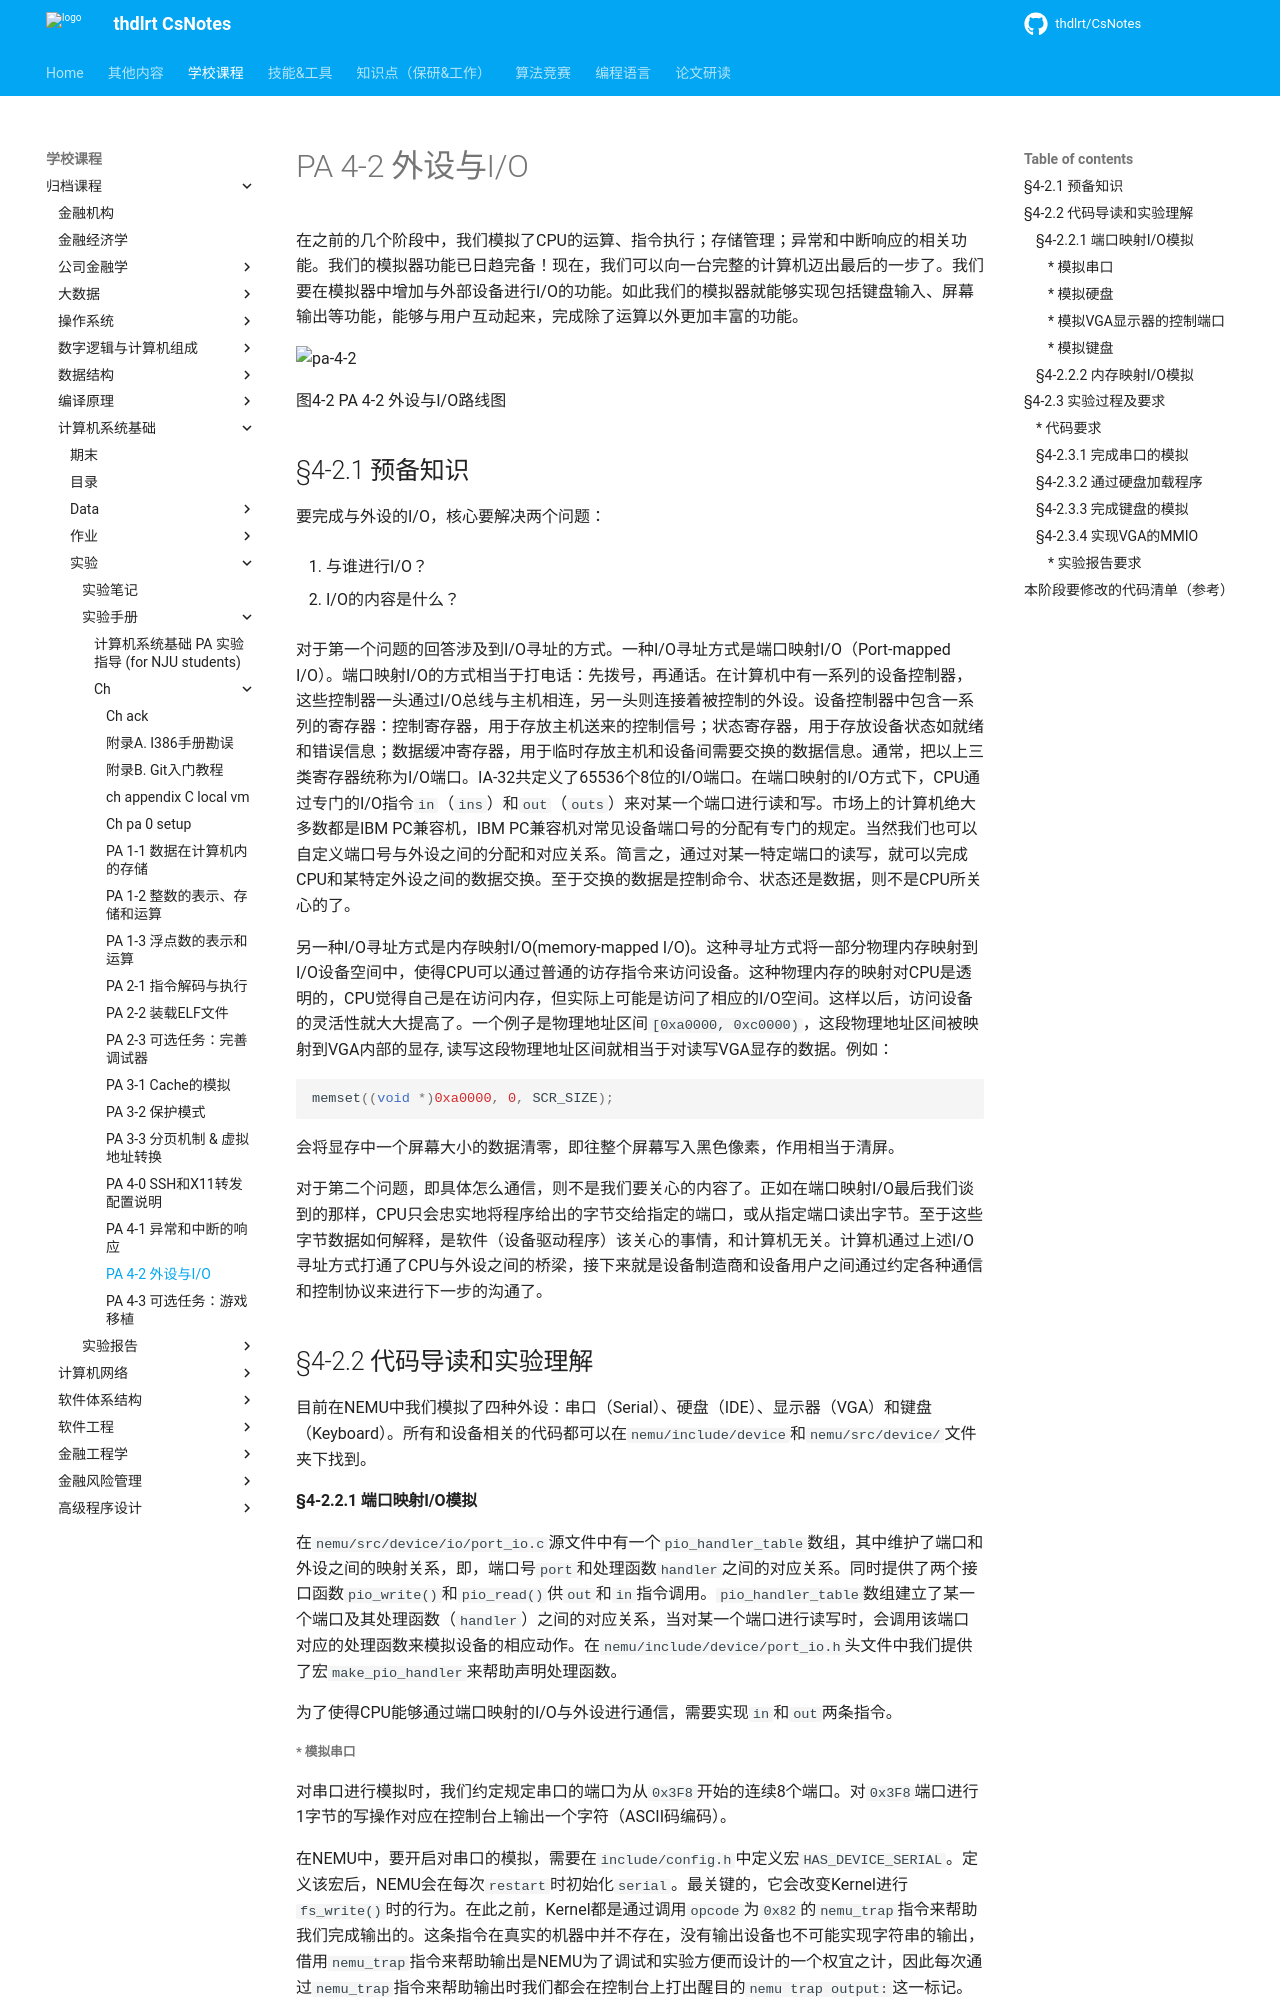

repository: thdlrt/CsNotes · page: 学校课程/归档课程/计算机系统基础/实验/实验手册/ch/ch_pa-4-2-device_io/index.html · generator: mkdocs

# PA 4-2 外设与I/O

在之前的几个阶段中，我们模拟了CPU的运算、指令执行；存储管理；异常和中断响应的相关功能。我们的模拟器功能已日趋完备！现在，我们可以向一台完整的计算机迈出最后的一步了。我们要在模拟器中增加与外部设备进行I/O的功能。如此我们的模拟器就能够实现包括键盘输入、屏幕输出等功能，能够与用户互动起来，完成除了运算以外更加丰富的功能。

![pa-4-2](http://114.212.10.201/images/pa/pa-4-2.png)

图4-2 PA 4-2 外设与I/O路线图


## §4-2.1 预备知识

要完成与外设的I/O，核心要解决两个问题：

1. 与谁进行I/O？

2. I/O的内容是什么？

对于第一个问题的回答涉及到I/O寻址的方式。一种I/O寻址方式是端口映射I/O（Port-mapped I/O）。端口映射I/O的方式相当于打电话：先拨号，再通话。在计算机中有一系列的设备控制器，这些控制器一头通过I/O总线与主机相连，另一头则连接着被控制的外设。设备控制器中包含一系列的寄存器：控制寄存器，用于存放主机送来的控制信号；状态寄存器，用于存放设备状态如就绪和错误信息；数据缓冲寄存器，用于临时存放主机和设备间需要交换的数据信息。通常，把以上三类寄存器统称为I/O端口。IA-32共定义了65536个8位的I/O端口。在端口映射的I/O方式下，CPU通过专门的I/O指令`in`（`ins`）和`out`（`outs`）来对某一个端口进行读和写。市场上的计算机绝大多数都是IBM PC兼容机，IBM PC兼容机对常见设备端口号的分配有专门的规定。当然我们也可以自定义端口号与外设之间的分配和对应关系。简言之，通过对某一特定端口的读写，就可以完成CPU和某特定外设之间的数据交换。至于交换的数据是控制命令、状态还是数据，则不是CPU所关心的了。

另一种I/O寻址方式是内存映射I/O(memory-mapped I/O)。这种寻址方式将一部分物理内存映射到I/O设备空间中，使得CPU可以通过普通的访存指令来访问设备。这种物理内存的映射对CPU是透明的，CPU觉得自己是在访问内存，但实际上可能是访问了相应的I/O空间。这样以后，访问设备的灵活性就大大提高了。一个例子是物理地址区间` [0xa0000, 0xc0000)`，这段物理地址区间被映射到VGA内部的显存, 读写这段物理地址区间就相当于对读写VGA显存的数据。例如：

```c
memset((void *)0xa0000, 0, SCR_SIZE);
```

会将显存中一个屏幕大小的数据清零，即往整个屏幕写入黑色像素，作用相当于清屏。

对于第二个问题，即具体怎么通信，则不是我们要关心的内容了。正如在端口映射I/O最后我们谈到的那样，CPU只会忠实地将程序给出的字节交给指定的端口，或从指定端口读出字节。至于这些字节数据如何解释，是软件（设备驱动程序）该关心的事情，和计算机无关。计算机通过上述I/O寻址方式打通了CPU与外设之间的桥梁，接下来就是设备制造商和设备用户之间通过约定各种通信和控制协议来进行下一步的沟通了。

## §4-2.2 代码导读和实验理解

目前在NEMU中我们模拟了四种外设：串口（Serial）、硬盘（IDE）、显示器（VGA）和键盘（Keyboard）。所有和设备相关的代码都可以在`nemu/include/device`和`nemu/src/device/`文件夹下找到。

#### §4-2.2.1 端口映射I/O模拟

在`nemu/src/device/io/port_io.c`源文件中有一个`pio_handler_table`数组，其中维护了端口和外设之间的映射关系，即，端口号`port`和处理函数`handler`之间的对应关系。同时提供了两个接口函数`pio_write()`和`pio_read()`供`out`和`in`指令调用。`pio_handler_table`数组建立了某一个端口及其处理函数（`handler`）之间的对应关系，当对某一个端口进行读写时，会调用该端口对应的处理函数来模拟设备的相应动作。在`nemu/include/device/port_io.h`头文件中我们提供了宏`make_pio_handler`来帮助声明处理函数。

为了使得CPU能够通过端口映射的I/O与外设进行通信，需要实现`in`和`out`两条指令。
